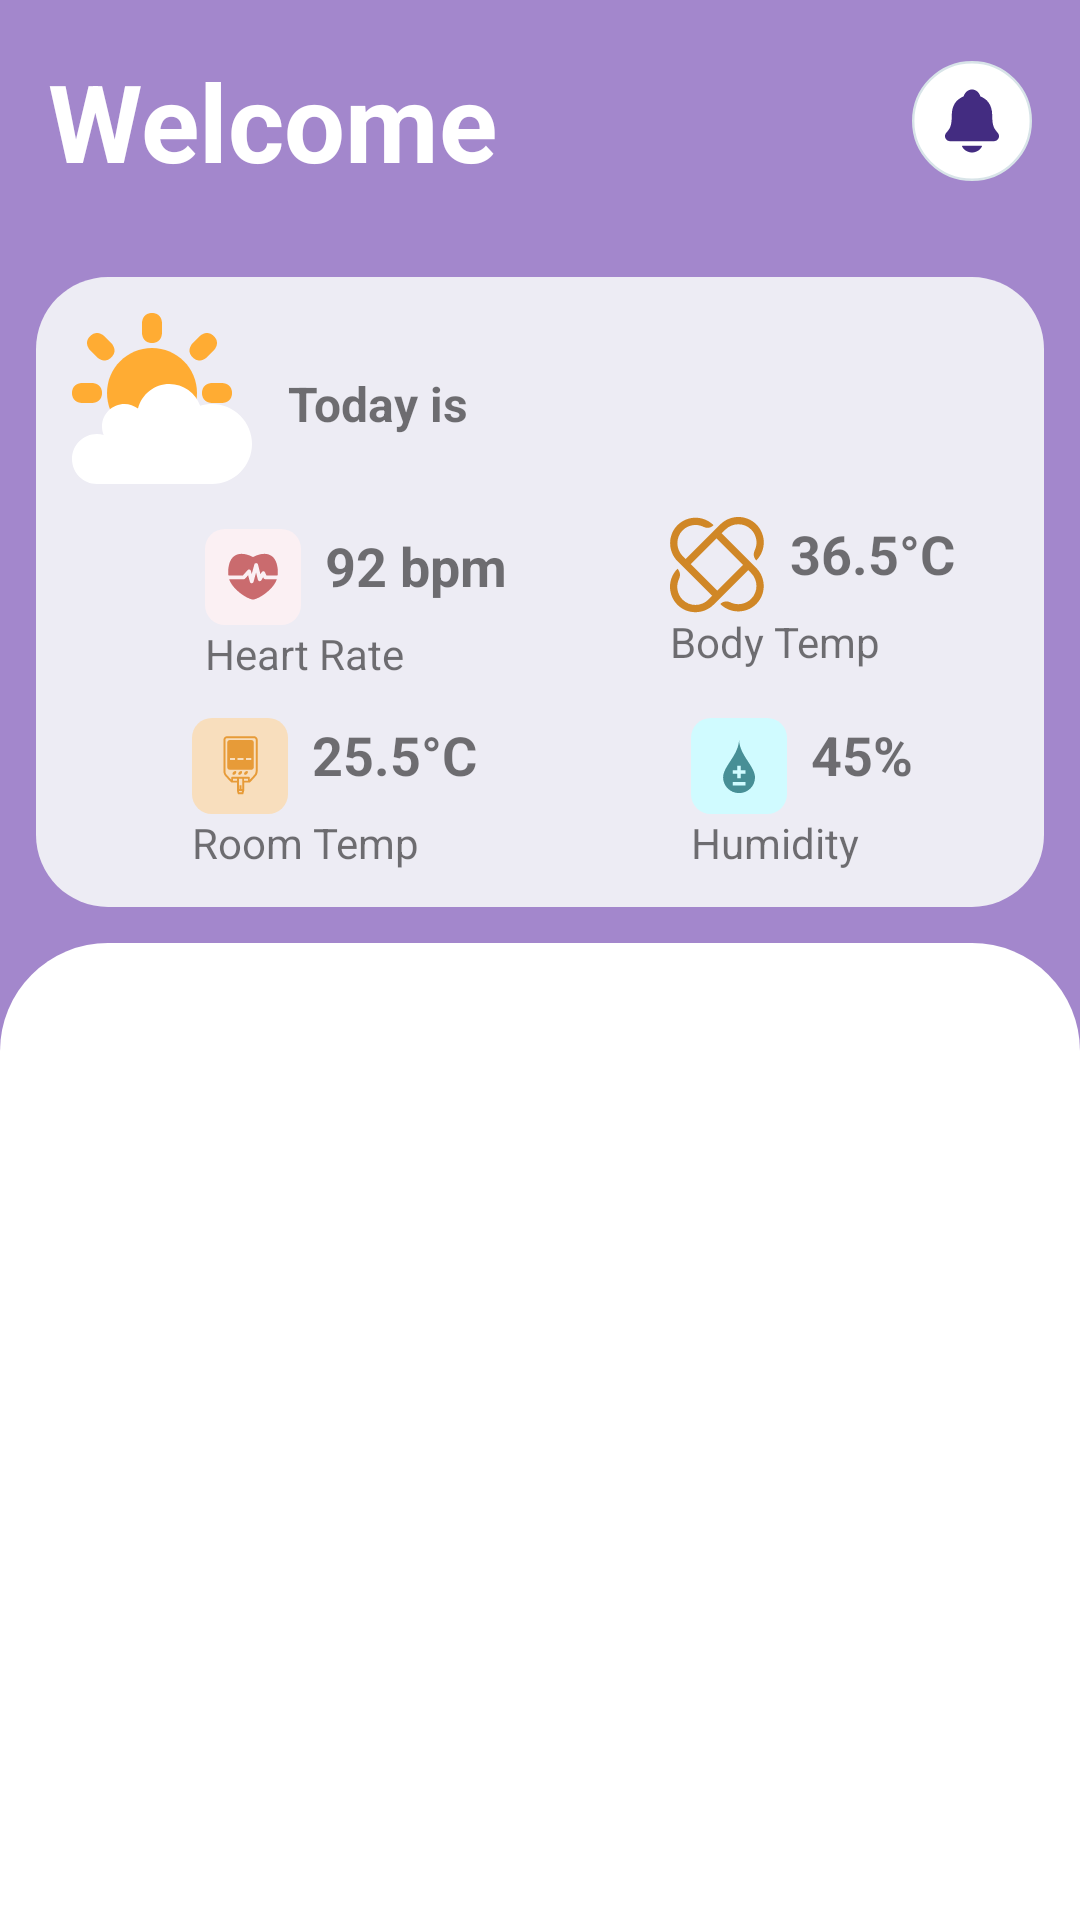

Write the Android layout XML for this screen, with the resource values it uses.
<!-- AndroidManifest.xml: application theme Theme.HealthSystem -->
<!-- res/layout/fragment_home.xml -->
<?xml version="1.0" encoding="utf-8"?>
<androidx.constraintlayout.widget.ConstraintLayout xmlns:android="http://schemas.android.com/apk/res/android"
    xmlns:app="http://schemas.android.com/apk/res-auto"
    android:layout_width="match_parent"
    android:layout_height="match_parent"
    android:background="@color/mid_purple_2">

    <androidx.constraintlayout.widget.ConstraintLayout
        android:id="@+id/topBox"
        android:layout_width="match_parent"
        android:layout_height="wrap_content"
        app:layout_constraintTop_toBottomOf="parent"
        app:layout_constraintTop_toTopOf="parent">

        <TextView
            android:id="@+id/tvWelcome"
            android:layout_width="wrap_content"
            android:layout_height="wrap_content"
            android:padding="16dp"
            android:text="Welcome"
            android:textColor="@color/white"
            android:textSize="36sp"
            android:textStyle="bold"
            app:layout_constraintStart_toStartOf="parent"
            app:layout_constraintTop_toTopOf="parent" />

        <ImageView
            android:id="@+id/btnNotification"
            android:layout_width="wrap_content"
            android:layout_height="wrap_content"
            android:paddingEnd="16dp"
            android:src="@drawable/ic_big_notification"
            app:layout_constraintBottom_toBottomOf="@id/tvWelcome"
            app:layout_constraintEnd_toEndOf="parent"
            app:layout_constraintTop_toTopOf="@id/tvWelcome" />

        <androidx.constraintlayout.widget.ConstraintLayout
            android:layout_width="match_parent"
            android:layout_height="wrap_content"
            android:layout_margin="12dp"
            android:background="@drawable/bg_light_purple_round_box"
            android:padding="12dp"
            app:layout_constraintBottom_toBottomOf="parent"
            app:layout_constraintTop_toBottomOf="@id/tvWelcome">

            <ImageView
                android:id="@+id/icon"
                android:layout_width="wrap_content"
                android:layout_height="wrap_content"
                android:layout_marginBottom="12dp"
                android:src="@drawable/ic_sun"
                app:layout_constraintBottom_toTopOf="@+id/iconHeart"
                app:layout_constraintStart_toStartOf="parent"
                app:layout_constraintTop_toTopOf="parent" />

            <TextView
                android:id="@+id/today"
                android:layout_width="wrap_content"
                android:layout_height="wrap_content"
                android:layout_marginStart="12dp"
                android:text="Today is"
                android:textSize="16sp"
                android:textStyle="bold"
                app:layout_constraintBottom_toBottomOf="@id/icon"
                app:layout_constraintStart_toEndOf="@id/icon"
                app:layout_constraintTop_toTopOf="@id/icon" />

            <View
                android:id="@+id/verticalDivider"
                android:layout_width="1dp"
                android:layout_height="0dp"
                android:background="@android:color/transparent"
                app:layout_constraintBottom_toBottomOf="parent"
                app:layout_constraintEnd_toEndOf="parent"
                app:layout_constraintStart_toStartOf="parent"
                app:layout_constraintTop_toTopOf="parent" />

            
            <ImageView
                android:id="@+id/iconHeart"
                android:layout_width="32dp"
                android:layout_height="32dp"
                android:src="@drawable/ic_heart"
                app:layout_constraintBottom_toTopOf="@id/labelHeart"
                app:layout_constraintStart_toStartOf="@id/labelHeart" />

            <TextView
                android:id="@+id/valueHeart"
                android:layout_width="wrap_content"
                android:layout_height="wrap_content"
                android:layout_marginStart="8dp"
                android:text="92 bpm"
                android:textSize="18sp"
                android:textStyle="bold"
                app:layout_constraintStart_toEndOf="@id/iconHeart"
                app:layout_constraintTop_toTopOf="@id/iconHeart" />

            <TextView
                android:id="@+id/labelHeart"
                android:layout_width="wrap_content"
                android:layout_height="wrap_content"
                android:layout_marginBottom="12dp"
                android:text="Heart Rate"
                android:textSize="14sp"
                app:layout_constraintBottom_toTopOf="@+id/iconRoom"
                app:layout_constraintEnd_toStartOf="@id/verticalDivider"
                app:layout_constraintStart_toStartOf="parent" />


            
            <ImageView
                android:id="@+id/iconBody"
                android:layout_width="32dp"
                android:layout_height="32dp"
                android:src="@drawable/ic_temperature"
                app:layout_constraintBottom_toTopOf="@id/labelBody"
                app:layout_constraintStart_toStartOf="@id/labelBody" />

            <TextView
                android:id="@+id/valueBody"
                android:layout_width="wrap_content"
                android:layout_height="wrap_content"
                android:layout_marginStart="8dp"
                android:text="36.5°C"
                android:textSize="18sp"
                android:textStyle="bold"
                app:layout_constraintStart_toEndOf="@id/iconBody"
                app:layout_constraintTop_toTopOf="@id/iconBody" />

            <TextView
                android:id="@+id/labelBody"
                android:layout_width="wrap_content"
                android:layout_height="wrap_content"
                android:layout_marginBottom="16dp"
                android:text="Body Temp"
                android:textSize="14sp"
                app:layout_constraintBottom_toTopOf="@id/iconHumidity"
                app:layout_constraintEnd_toEndOf="parent"
                app:layout_constraintStart_toEndOf="@id/verticalDivider" />


            
            <ImageView
                android:id="@+id/iconRoom"
                android:layout_width="32dp"
                android:layout_height="32dp"
                android:layout_marginTop="24dp"
                android:src="@drawable/ic_room_temp"
                app:layout_constraintBottom_toTopOf="@id/labelRoom"
                app:layout_constraintStart_toStartOf="@id/labelRoom" />

            <TextView
                android:id="@+id/valueRoom"
                android:layout_width="wrap_content"
                android:layout_height="wrap_content"
                android:layout_marginStart="8dp"
                android:text="25.5°C"
                android:textSize="18sp"
                android:textStyle="bold"
                app:layout_constraintStart_toEndOf="@id/iconRoom"
                app:layout_constraintTop_toTopOf="@id/iconRoom" />

            <TextView
                android:id="@+id/labelRoom"
                android:layout_width="wrap_content"
                android:layout_height="wrap_content"
                android:layout_marginTop="4dp"
                android:text="Room Temp"
                android:textSize="14sp"
                app:layout_constraintBottom_toBottomOf="parent"
                app:layout_constraintEnd_toStartOf="@id/verticalDivider"
                app:layout_constraintStart_toStartOf="parent" />


            
            <ImageView
                android:id="@+id/iconHumidity"
                android:layout_width="32dp"
                android:layout_height="32dp"
                android:src="@drawable/ic_humidity"
                app:layout_constraintBottom_toTopOf="@id/labelHumidity"
                app:layout_constraintStart_toStartOf="@id/labelHumidity" />

            <TextView
                android:id="@+id/valueHumidity"
                android:layout_width="wrap_content"
                android:layout_height="wrap_content"
                android:layout_marginStart="8dp"
                android:text="45%"
                android:textSize="18sp"
                android:textStyle="bold"
                app:layout_constraintStart_toEndOf="@id/iconHumidity"
                app:layout_constraintTop_toTopOf="@id/iconHumidity" />

            <TextView
                android:id="@+id/labelHumidity"
                android:layout_width="wrap_content"
                android:layout_height="wrap_content"
                android:layout_marginTop="4dp"
                android:text="Humidity"
                android:textSize="14sp"
                app:layout_constraintBottom_toBottomOf="parent"
                app:layout_constraintEnd_toEndOf="parent"
                app:layout_constraintStart_toEndOf="@id/verticalDivider" />

        </androidx.constraintlayout.widget.ConstraintLayout>


    </androidx.constraintlayout.widget.ConstraintLayout>

    <androidx.constraintlayout.widget.ConstraintLayout
        android:layout_width="match_parent"
        android:layout_height="0dp"
        android:background="@drawable/bg_round_top"
        app:layout_constraintBottom_toBottomOf="parent"
        app:layout_constraintTop_toBottomOf="@+id/topBox">

        <androidx.recyclerview.widget.RecyclerView
            android:id="@+id/listDevice"
            android:layout_width="match_parent"
            android:layout_height="match_parent"
            android:layout_margin="16dp"/>

    </androidx.constraintlayout.widget.ConstraintLayout>
</androidx.constraintlayout.widget.ConstraintLayout>
<!-- resources referenced by this layout -->
<resources>
  <color name="mid_purple_2">#A387CC</color>
  <color name="white">#FFFFFFFF</color>
  <!-- drawable bg_light_purple_round_box (drawable) -->
  <?xml version="1.0" encoding="utf-8"?>
  <shape xmlns:android="http://schemas.android.com/apk/res/android"
      android:shape="rectangle">
      <solid android:color="@color/light_purple" />
      <corners android:radius="24dp" />
  </shape>
  <!-- drawable bg_round_top (drawable) -->
  <?xml version="1.0" encoding="utf-8"?>
  <shape xmlns:android="http://schemas.android.com/apk/res/android"
      android:shape="rectangle">
  
      
      <solid android:color="@color/white" />
  
      
      <corners
          android:topLeftRadius="36dp"
          android:topRightRadius="36dp" />
  </shape>
  <!-- drawable ic_heart (drawable) -->
  <vector xmlns:android="http://schemas.android.com/apk/res/android"
      android:width="58dp"
      android:height="58dp"
      android:viewportWidth="58"
      android:viewportHeight="58">
    <path
        android:pathData="M12,0L46,0A12,12 0,0 1,58 12L58,46A12,12 0,0 1,46 58L12,58A12,12 0,0 1,0 46L0,12A12,12 0,0 1,12 0z"
        android:fillColor="#FBF0F3"/>
    <path
        android:pathData="M29,16.939C36.25,13.228 40.683,15.359 42.541,19.013C43.534,20.966 44.334,24.431 43.86,28.046H37.141L36.264,26.218C35.902,25.355 34.687,25.264 34.214,26.098L33.499,27.358L32.033,21.527C31.797,20.353 30.117,20.283 29.8,21.452L28.23,27.229L27.71,25.305C27.479,24.436 26.358,24.152 25.748,24.842L22.906,28.046H14.141C13.666,24.431 14.466,20.966 15.459,19.013C17.317,15.359 21.75,13.228 29,16.939ZM43.378,30.341C41.825,35.642 33.817,41.829 29,42.682C24.183,41.828 16.176,35.642 14.622,30.341H23.416C23.793,30.341 24.128,30.159 24.337,29.878L26.049,27.949L27.117,31.919C27.42,33.052 29.027,33.04 29.331,31.923L30.865,26.284L31.972,30.686C32.231,31.724 33.639,31.86 34.109,30.921L35.126,29.129L35.393,29.687C35.59,30.097 35.998,30.337 36.425,30.337L43.378,30.341Z"
        android:fillColor="#CA6B6E"
        android:fillType="evenOdd"/>
  </vector>
  <!-- drawable ic_humidity (drawable) -->
  <vector xmlns:android="http://schemas.android.com/apk/res/android"
      android:width="58dp"
      android:height="58dp"
      android:viewportWidth="58"
      android:viewportHeight="58">
    <path
        android:pathData="M12,0L46,0A12,12 0,0 1,58 12L58,46A12,12 0,0 1,46 58L12,58A12,12 0,0 1,0 46L0,12A12,12 0,0 1,12 0z"
        android:fillColor="#D0FBFF"/>
    <path
        android:pathData="M29.035,12.801C29.035,22.276 19.391,29.09 19.391,35.906C19.391,41.138 23.708,45.38 29.035,45.38C34.361,45.38 38.678,41.138 38.678,35.906C38.678,29.09 29.035,22.276 29.035,12.801ZM32.915,40.786H25.154V38.72L32.915,38.722V40.786ZM32.915,33.637L30.087,33.636V36.417H27.981V33.636H25.153V31.569H27.981V28.791H30.087V31.569H32.915V33.637Z"
        android:fillColor="#478F96"/>
  </vector>
  <style name="Theme.HealthSystem" parent="Theme.MaterialComponents.DayNight.NoActionBar">
          
          <item name="colorPrimary">@color/purple_500</item>
          <item name="colorPrimaryVariant">@color/purple_700</item>
          <item name="colorOnPrimary">@color/white</item>
          
          <item name="colorSecondary">@color/teal_200</item>
          <item name="colorSecondaryVariant">@color/teal_700</item>
          <item name="colorOnSecondary">@color/black</item>
          
          <item name="android:statusBarColor">?attr/colorPrimaryVariant</item>
          
      </style>
  <color name="light_purple">#EDECF4</color>
  <color name="purple_500">#FF6200EE</color>
  <color name="purple_700">#FF3700B3</color>
  <color name="teal_200">#FF03DAC5</color>
  <color name="teal_700">#FF018786</color>
  <color name="black">#FF000000</color>
</resources>
